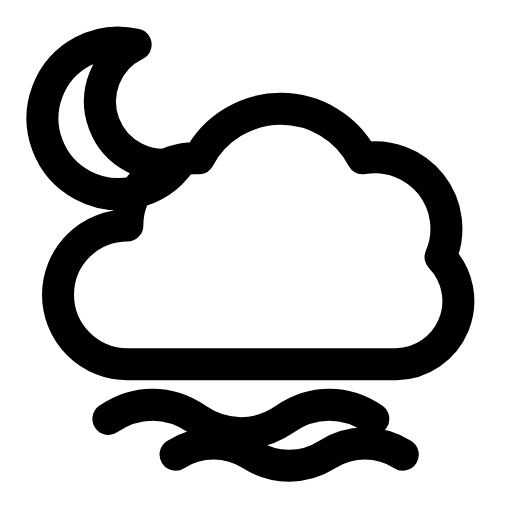
t = 0.00 s
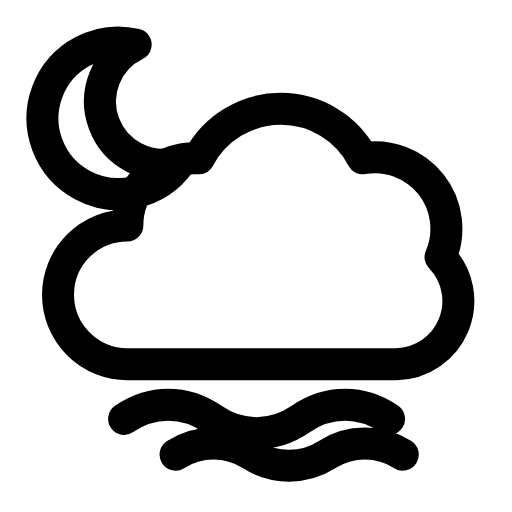
t = 0.29 s
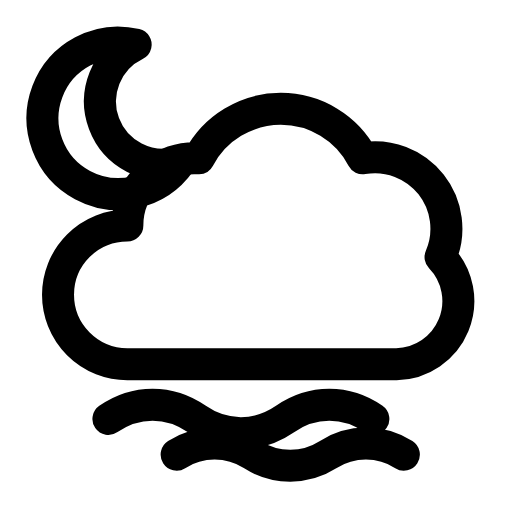
t = 0.60 s
t = 0.88 s: frame unchanged from t = 0.00 s, image omitted
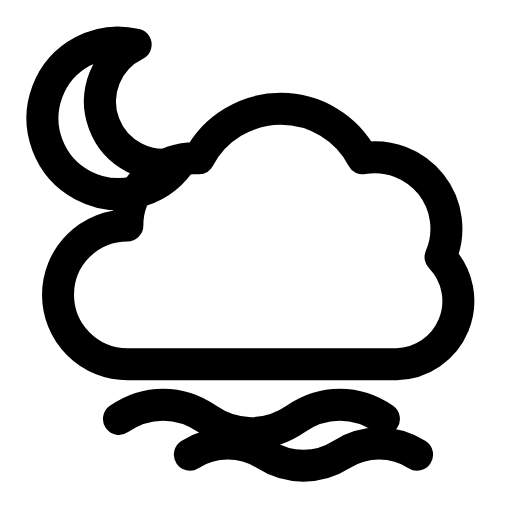
t = 1.20 s
t = 1.50 s: frame unchanged from t = 0.00 s, image omitted

The animated SVG that drew these frames (rendered in a browser with its animation timeline set to each time). Animation: 2 SMIL elements (animateTransform=2); one cycle of 1.80 s, repeats indefinitely.

<svg xmlns="http://www.w3.org/2000/svg" width="24" height="24" viewBox="0 0 24 24" fill="none"><path stroke="currentColor" stroke-width="1.5" stroke-linecap="round" stroke-linejoin="round" fill="none" d="M8.43 7.61A3.55 3.55 0 1 1 6.36 2.09A2.96 2.96 0 0 0 8.43 7.61Z"></path><path stroke="currentColor" stroke-width="1.5" stroke-linecap="round" stroke-linejoin="round" fill="none" d="M5.97 17.07A3.25 3.25 0 0 1 5.97 10.57A3.15 3.15 0 0 1 9.32 7.42A4.34 4.34 0 0 1 17 7.42A3.35 3.35 0 0 1 20.65 12.05A2.96 2.96 0 0 1 18.58 17.07Z"></path><path stroke="currentColor" stroke-width="1.5" stroke-linecap="round" stroke-linejoin="round" fill="none" d="M5.08 19.64C6.36 18.75 7.94 18.75 9.22 19.64S12.08 20.52 13.36 19.64S16.22 18.75 17.5 19.64"><animateTransform attributeName="transform" type="translate" values="0 0;0 0;0.89 0;0 0;0 0;0 0;0 0;0.89 0;0 0;0 0;0 0" keyTimes="0;0.135;0.2475;0.36;0.45;0.6;0.66;0.735;0.81;0.9;1" dur="1.8s" repeatCount="indefinite" calcMode="spline" keySplines="0.16 1 0.3 1;0.16 1 0.3 1;0.16 1 0.3 1;0.16 1 0.3 1;0.16 1 0.3 1;0.16 1 0.3 1;0.16 1 0.3 1;0.16 1 0.3 1;0.16 1 0.3 1;0.16 1 0.3 1"/></path><path stroke="currentColor" stroke-width="1.5" stroke-linecap="round" stroke-linejoin="round" fill="none" d="M8.23 21.31C9.32 20.62 10.7 20.62 11.78 21.31S14.25 22 15.33 21.31S17.79 20.62 18.88 21.31"><animateTransform attributeName="transform" type="translate" values="0 0;0 0;0.69 0;0 0;0 0;0 0;0 0;0.69 0;0 0;0 0;0 0" keyTimes="0;0.18;0.288;0.405;0.45;0.6;0.63;0.708;0.78;0.9;1" dur="1.8s" repeatCount="indefinite" calcMode="spline" keySplines="0.16 1 0.3 1;0.16 1 0.3 1;0.16 1 0.3 1;0.16 1 0.3 1;0.16 1 0.3 1;0.16 1 0.3 1;0.16 1 0.3 1;0.16 1 0.3 1;0.16 1 0.3 1;0.16 1 0.3 1"/></path></svg>
